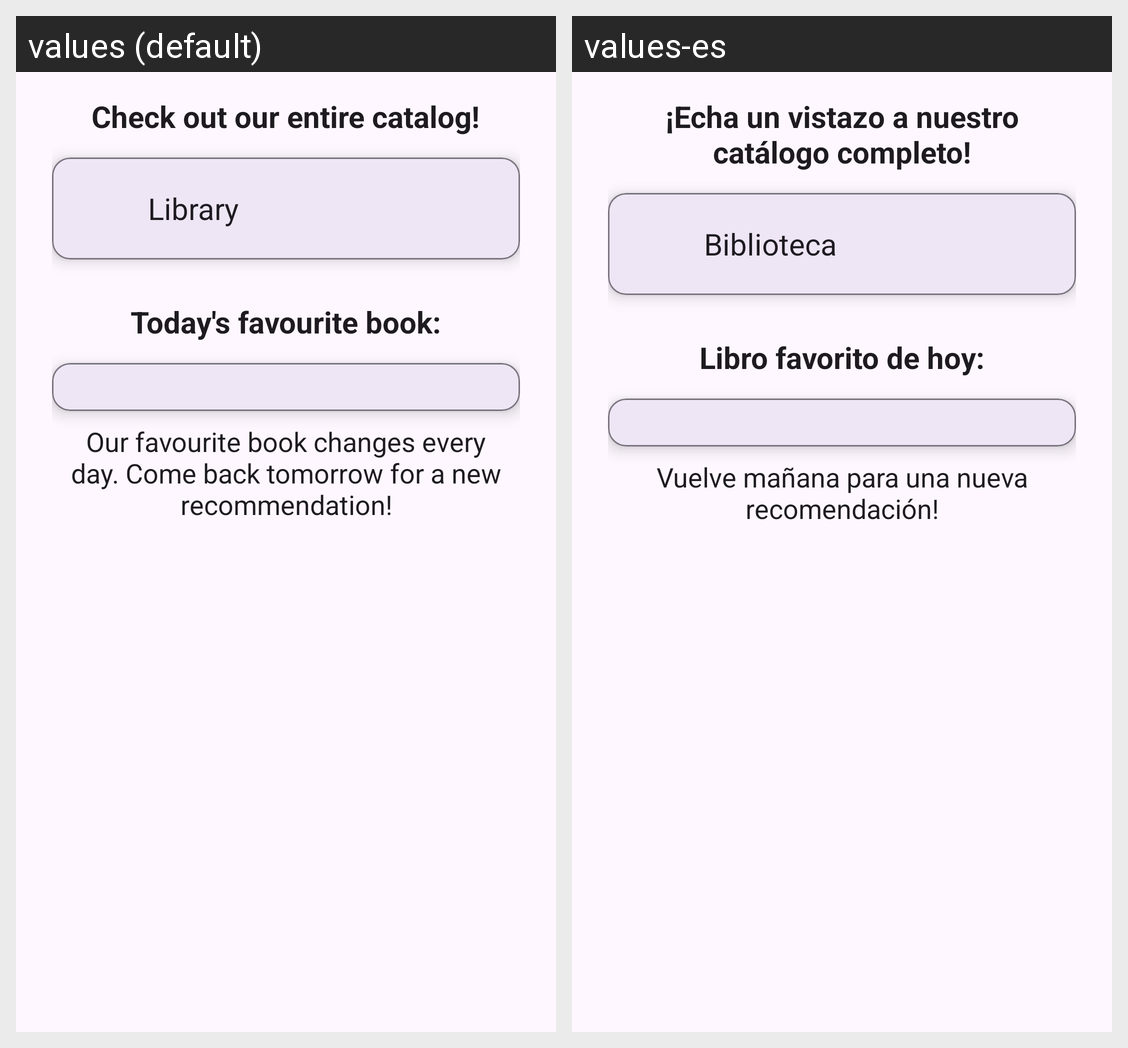

Locale-by-locale string values for the Android screen shown in this grid:
Android screen res/layout/fragment_home.xml rendered under 2 locales, left to right: values (default), values-es. Device: Nexus 5 (rendered at 1080×1920; each locale shown at half size, 540×960, under a caption strip naming it); theme Theme.TaleKeeper.
Strings drawn on this screen, with the default value and each locale's value (text and hints the layout hard-codes, and strings that could not be matched under every locale, appear in the picture but are not listed):

Library_card_home_title
  values: Check out our entire catalog!
  values-es: ¡Echa un vistazo a nuestro catálogo completo!

library
  values: Library
  values-es: Biblioteca

spotlight_title
  values: Today's favourite book:
  values-es: Libro favorito de hoy:

spotlight_subtitle
  values: Our favourite book changes every day. Come back tomorrow for a new recommendation!
  values-es: Vuelve mañana para una nueva recomendación!
